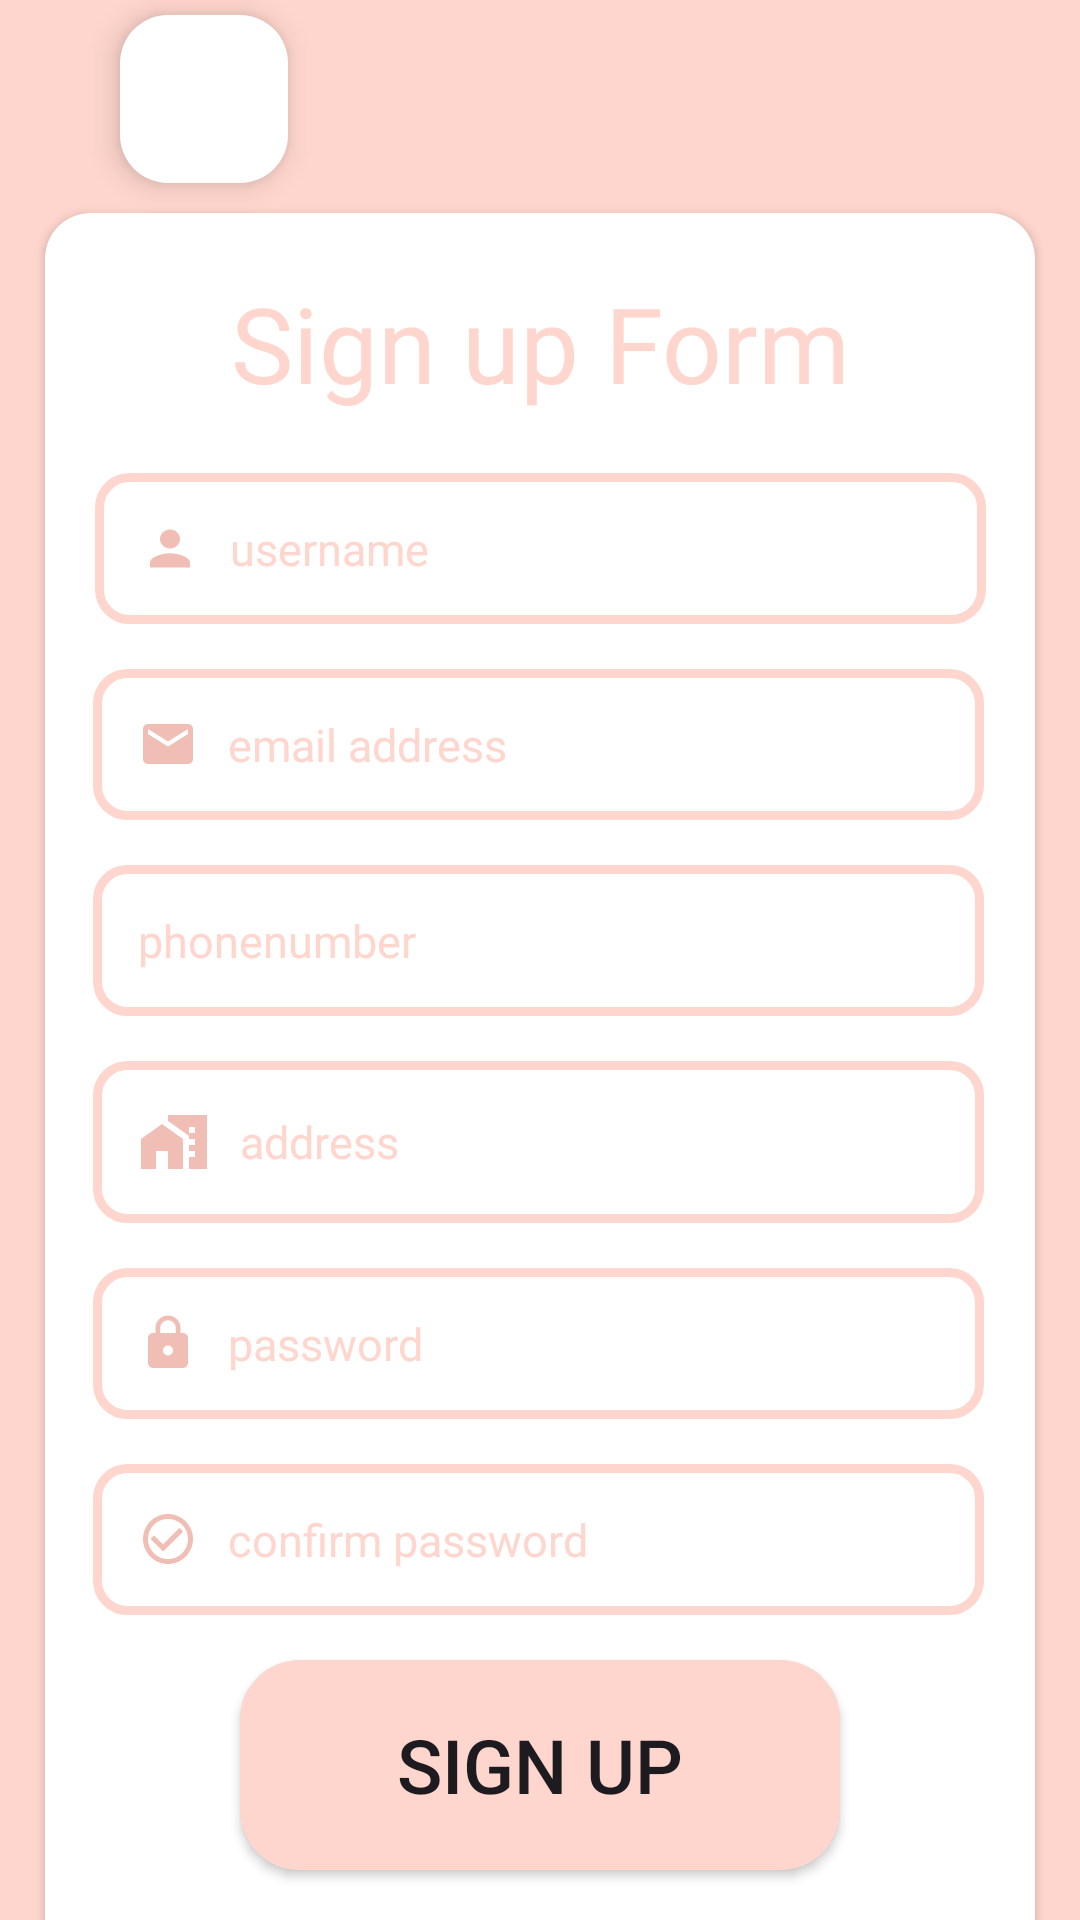

The Android layout XML behind this screen, and the referenced resources:
<!-- AndroidManifest.xml: application theme Theme.CellphoneTIU -->
<!-- res/layout/activity_registation.xml -->
<?xml version="1.0" encoding="utf-8"?>
<androidx.constraintlayout.widget.ConstraintLayout xmlns:android="http://schemas.android.com/apk/res/android"
    xmlns:app="http://schemas.android.com/apk/res-auto"
    xmlns:tools="http://schemas.android.com/tools"
    android:layout_width="match_parent"
    android:layout_height="match_parent"
    tools:context=".RegistationActivity"
    tools:ignore="MissingConstraints"
    android:background="@color/lightpink">

    <com.google.android.material.floatingactionbutton.FloatingActionButton
        android:id="@+id/floatingActionButton_Back"
        android:layout_width="wrap_content"
        android:layout_height="wrap_content"
        android:layout_marginStart="40dp"
        android:layout_marginTop="5dp"
        android:clickable="true"
        app:tint="@color/pink"
        app:backgroundTint="@color/white"
        app:srcCompat="@drawable/baseline_arrow_back_ios_new_24"
        app:layout_constraintStart_toStartOf="parent"
        app:layout_constraintTop_toTopOf="parent"/>

    <androidx.cardview.widget.CardView
        android:layout_width="330dp"
        android:layout_height="620dp"
        app:cardCornerRadius="15dp"
        android:layout_margin="10dp"
        app:layout_constraintEnd_toEndOf="parent"
        app:layout_constraintStart_toStartOf="parent"
        app:layout_constraintTop_toBottomOf="@id/floatingActionButton_Back">

        <androidx.constraintlayout.widget.ConstraintLayout
            android:layout_width="match_parent"
            android:layout_height="match_parent">

            <TextView
                android:id="@+id/textview_signup"
                android:layout_width="wrap_content"
                android:layout_height="wrap_content"
                android:layout_marginTop="20dp"
                android:fontFamily="@font/inter_extrabold"
                android:text="Sign up Form"
                android:textColor="@color/lightpink"
                android:textSize="35sp"
                app:layout_constraintEnd_toEndOf="parent"
                app:layout_constraintStart_toStartOf="parent"
                app:layout_constraintTop_toTopOf="parent" />

            <EditText
                android:id="@+id/input_regis_username"
                android:layout_width="0dp"
                android:layout_height="wrap_content"
                android:layout_marginTop="20dp"
                android:background="@drawable/background_edittext_login"
                android:drawableLeft="@drawable/baseline_person_24"
                android:drawablePadding="10dp"
                android:fontFamily="@font/inter_medium"
                android:hint="username"
                android:padding="15dp"
                android:textColorHint="@color/lightpink"
                android:textSize="15sp"
                app:layout_constraintEnd_toEndOf="parent"
                app:layout_constraintStart_toStartOf="parent"
                app:layout_constraintTop_toBottomOf="@id/textview_signup"
                app:layout_constraintWidth_percent=".9" />

            <EditText
                android:id="@+id/input_email"
                android:layout_width="0dp"
                android:layout_height="wrap_content"
                android:layout_marginTop="15dp"
                android:background="@drawable/background_edittext_login"
                android:drawableLeft="@drawable/baseline_email_24"
                android:drawablePadding="10dp"
                android:fontFamily="@font/inter_medium"
                android:hint="email address"
                android:padding="15dp"
                android:textColorHint="@color/lightpink"
                android:textSize="15sp"
                app:layout_constraintEnd_toEndOf="parent"
                app:layout_constraintHorizontal_bias="0.484"
                app:layout_constraintStart_toStartOf="parent"
                app:layout_constraintTop_toBottomOf="@+id/input_regis_username"
                app:layout_constraintWidth_percent=".9" />

            <EditText
                android:id="@+id/input_phone_number"
                android:layout_width="0dp"
                android:layout_height="wrap_content"
                android:layout_marginTop="15dp"
                android:background="@drawable/background_edittext_login"
                android:drawableStart="@drawable/baseline_local_phone_24"
                android:drawablePadding="10dp"
                android:fontFamily="@font/inter_medium"
                android:hint="phonenumber"
                android:inputType="number"
                android:padding="15dp"
                android:textColorHint="@color/lightpink"
                android:textSize="15sp"
                app:layout_constraintEnd_toEndOf="parent"
                app:layout_constraintHorizontal_bias="0.484"
                app:layout_constraintStart_toStartOf="parent"
                app:layout_constraintTop_toBottomOf="@+id/input_email"
                app:layout_constraintWidth_percent=".9" />

            <EditText
                android:id="@+id/input_address"
                android:layout_width="0dp"
                android:layout_height="wrap_content"
                android:layout_marginTop="15dp"
                android:background="@drawable/background_edittext_login"
                android:drawablePadding="10dp"
                android:drawableStart="@drawable/baseline_home_work_24"
                android:fontFamily="@font/inter_medium"
                android:hint="address"
                android:padding="15dp"
                android:textColorHint="@color/lightpink"
                android:textSize="15sp"
                app:layout_constraintEnd_toEndOf="parent"
                app:layout_constraintHorizontal_bias="0.484"
                app:layout_constraintStart_toStartOf="parent"
                app:layout_constraintTop_toBottomOf="@+id/input_phone_number"
                app:layout_constraintWidth_percent=".9" />

            <EditText
                android:id="@+id/input_regis_PW"
                android:layout_width="0dp"
                android:layout_height="wrap_content"
                android:layout_marginTop="15dp"
                android:background="@drawable/background_edittext_login"
                android:drawableLeft="@drawable/baseline_lock_24"
                android:drawablePadding="10dp"
                android:fontFamily="@font/inter_medium"
                android:hint="password"
                android:padding="15dp"
                android:textColorHint="@color/lightpink"
                android:textSize="15sp"
                app:layout_constraintEnd_toEndOf="parent"
                app:layout_constraintHorizontal_bias="0.484"
                app:layout_constraintStart_toStartOf="parent"
                app:layout_constraintTop_toBottomOf="@+id/input_address"
                app:layout_constraintWidth_percent=".9" />

            <EditText
                android:id="@+id/input_confirmPW"
                android:layout_width="0dp"
                android:layout_height="wrap_content"
                android:layout_marginTop="15dp"
                android:background="@drawable/background_edittext_login"
                android:drawableLeft="@drawable/baseline_check_circle_outline_24"
                android:drawablePadding="10dp"
                android:fontFamily="@font/inter_medium"
                android:hint="confirm password"
                android:padding="15dp"
                android:textColorHint="@color/lightpink"
                android:textSize="15sp"
                app:layout_constraintEnd_toEndOf="parent"
                app:layout_constraintHorizontal_bias="0.484"
                app:layout_constraintStart_toStartOf="parent"
                app:layout_constraintTop_toBottomOf="@+id/input_regis_PW"
                app:layout_constraintWidth_percent=".9" />

            <androidx.cardview.widget.CardView
                android:id="@+id/cardView"
                android:layout_width="200dp"
                android:layout_height="70dp"
                android:layout_marginTop="15dp"
                android:background="@color/lightpink"
                app:cardCornerRadius="20dp"
                app:layout_constraintEnd_toEndOf="parent"
                app:layout_constraintStart_toStartOf="parent"
                app:layout_constraintTop_toBottomOf="@+id/input_confirmPW">

                <Button
                    android:id="@+id/button_SignUp"
                    android:layout_width="200dp"
                    android:layout_height="70dp"
                    android:background="@color/lightpink"
                    android:text="SIGN UP"
                    android:textColorHighlight="@color/lightpink"
                    android:textColorLink="@color/lightpink"
                    android:textCursorDrawable="@color/lightpink"
                    android:textSize="25sp"
                    app:layout_constraintWidth_percent=".5" />
            </androidx.cardview.widget.CardView>

            <TextView
                android:id="@+id/textview_haveaccount"
                android:layout_width="wrap_content"
                android:layout_height="wrap_content"
                android:layout_marginStart="60dp"
                android:layout_marginTop="20dp"
                android:text="Have an account ?"
                android:textColor="@color/lightpink"
                android:textSize="15sp"
                android:fontFamily="@font/inter_medium"
                app:layout_constraintStart_toStartOf="parent"
                app:layout_constraintTop_toBottomOf="@+id/cardView" />

            <TextView
                android:id="@+id/txt_regis_signin"
                android:layout_width="wrap_content"
                android:layout_height="wrap_content"
                android:layout_marginStart="9dp"
                android:layout_marginTop="20dp"
                android:fontFamily="@font/inter_medium"
                android:text="Sign in now"
                android:textSize="15sp"
                app:layout_constraintStart_toEndOf="@+id/textview_haveaccount"
                app:layout_constraintTop_toBottomOf="@+id/cardView" />

        </androidx.constraintlayout.widget.ConstraintLayout>


    </androidx.cardview.widget.CardView>

</androidx.constraintlayout.widget.ConstraintLayout>
<!-- resources referenced by this layout -->
<resources>
  <color name="lightpink">#FFD6CD</color>
  <color name="pink">#F0BEB4</color>
  <color name="white">#FFFFFFFF</color>
  <!-- drawable background_edittext_login (drawable) -->
  <?xml version="1.0" encoding="utf-8"?>
  <shape xmlns:android="http://schemas.android.com/apk/res/android">
  
      <corners android:radius="10dp"/>
      <solid android:color="@color/white"/>
      <stroke android:color="@color/lightpink" android:width="3dp"/>
  
  </shape>
  <!-- drawable baseline_check_circle_outline_24 (drawable) -->
  <vector android:height="20dp" android:tint="#F0BEB4"
      android:viewportHeight="24" android:viewportWidth="24"
      android:width="20dp" xmlns:android="http://schemas.android.com/apk/res/android">
      <path android:fillColor="@android:color/white" android:pathData="M16.59,7.58L10,14.17l-3.59,-3.58L5,12l5,5 8,-8zM12,2C6.48,2 2,6.48 2,12s4.48,10 10,10 10,-4.48 10,-10S17.52,2 12,2zM12,20c-4.42,0 -8,-3.58 -8,-8s3.58,-8 8,-8 8,3.58 8,8 -3.58,8 -8,8z"/>
  </vector>
  <!-- drawable baseline_email_24 (drawable) -->
  <vector android:height="20dp" android:tint="#F0BEB4"
      android:viewportHeight="24" android:viewportWidth="24"
      android:width="20dp" xmlns:android="http://schemas.android.com/apk/res/android">
      <path android:fillColor="@android:color/white" android:pathData="M20,4L4,4c-1.1,0 -1.99,0.9 -1.99,2L2,18c0,1.1 0.9,2 2,2h16c1.1,0 2,-0.9 2,-2L22,6c0,-1.1 -0.9,-2 -2,-2zM20,8l-8,5 -8,-5L4,6l8,5 8,-5v2z"/>
  </vector>
  <!-- drawable baseline_home_work_24 (drawable) -->
  <vector android:height="24dp" android:tint="@color/pink"
      android:viewportHeight="24" android:viewportWidth="24"
      android:width="24dp" xmlns:android="http://schemas.android.com/apk/res/android">
      <path android:fillColor="@android:color/white" android:pathData="M1,11l0,10l5,0l0,-6l4,0l0,6l5,0l0,-10l-7,-5z"/>
      <path android:fillColor="@android:color/white" android:pathData="M10,3v1.97l7,5V11h2v2h-2v2h2v2h-2v4h6V3H10zM19,9h-2V7h2V9z"/>
  </vector>
  <!-- drawable baseline_lock_24 (drawable) -->
  <vector android:height="20dp" android:tint="#F0BEB4"
      android:viewportHeight="24" android:viewportWidth="24"
      android:width="20dp" xmlns:android="http://schemas.android.com/apk/res/android">
      <path android:fillColor="@android:color/white" android:pathData="M18,8h-1L17,6c0,-2.76 -2.24,-5 -5,-5S7,3.24 7,6v2L6,8c-1.1,0 -2,0.9 -2,2v10c0,1.1 0.9,2 2,2h12c1.1,0 2,-0.9 2,-2L20,10c0,-1.1 -0.9,-2 -2,-2zM12,17c-1.1,0 -2,-0.9 -2,-2s0.9,-2 2,-2 2,0.9 2,2 -0.9,2 -2,2zM15.1,8L8.9,8L8.9,6c0,-1.71 1.39,-3.1 3.1,-3.1 1.71,0 3.1,1.39 3.1,3.1v2z"/>
  </vector>
  <!-- drawable baseline_person_24 (drawable) -->
  <vector android:height="19dp" android:tint="#F0BEB4"
      android:viewportHeight="24" android:viewportWidth="24"
      android:width="20dp" xmlns:android="http://schemas.android.com/apk/res/android">
      <path android:fillColor="@android:color/white" android:pathData="M12,12c2.21,0 4,-1.79 4,-4s-1.79,-4 -4,-4 -4,1.79 -4,4 1.79,4 4,4zM12,14c-2.67,0 -8,1.34 -8,4v2h16v-2c0,-2.66 -5.33,-4 -8,-4z"/>
  </vector>
  <style name="Theme.CellphoneTIU" parent="Base.Theme.CellphoneTIU" />
  <style name="Base.Theme.CellphoneTIU" parent="Theme.Material3.DayNight.NoActionBar">
          
          
          <item name="colorPrimary">@color/lightpink</item>
          <item name="colorPrimaryVariant">@color/lightpink</item>
          <item name="android:statusBarColor">?attr/colorPrimaryVariant</item>
      </style>
</resources>
